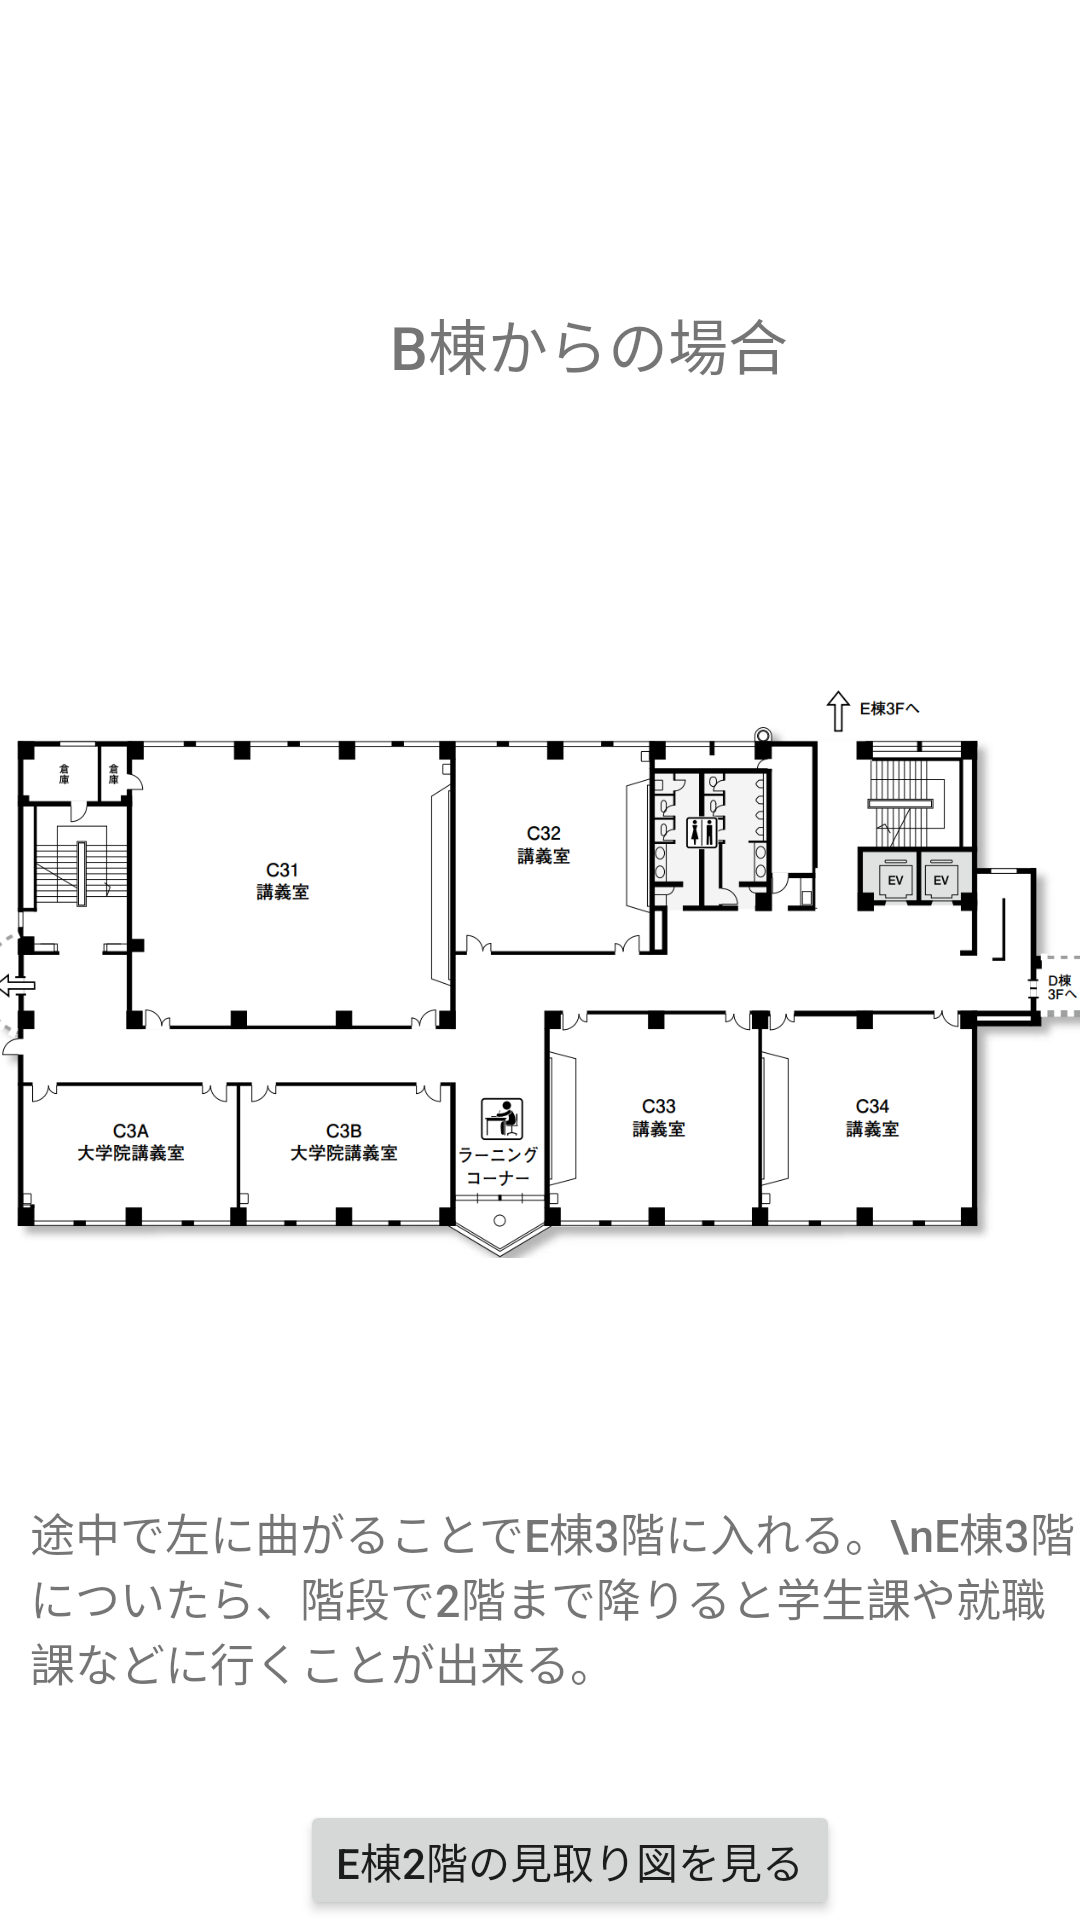

Produce the Android XML layout that renders to this screen, including the resource entries it uses.
<!-- AndroidManifest.xml: application theme Theme.Map -->
<!-- res/layout/activity_c3e2.xml -->
<?xml version="1.0" encoding="utf-8"?>
<androidx.constraintlayout.widget.ConstraintLayout xmlns:android="http://schemas.android.com/apk/res/android"
    xmlns:tools="http://schemas.android.com/tools"
    android:layout_width="match_parent"
    android:layout_height="match_parent"
    tools:context=".ResultC3E2Activity"
    xmlns:app="http://schemas.android.com/apk/res-auto">

    <RelativeLayout
        android:layout_width="match_parent"
        android:layout_height="match_parent">

        <TextView
            android:layout_width="wrap_content"
            android:layout_height="wrap_content"
            android:fontFamily="sans-serif-medium"
            android:text="B棟からの場合"
            android:textSize="20sp"
            android:layout_marginTop="100dp"
            android:layout_marginStart="130dp"/>


    </RelativeLayout>

    <LinearLayout
        android:layout_width="match_parent"
        android:layout_height="match_parent"
        android:gravity="center">

        <ImageView
            android:id="@+id/imageView2"
            android:layout_width="400dp"
            android:layout_height="200dp"
            app:srcCompat="@drawable/map_c3"
            />

    </LinearLayout>

    <RelativeLayout
        android:layout_width="match_parent"
        android:layout_height="match_parent">

        <TextView
            android:layout_width="wrap_content"
            android:layout_height="wrap_content"
            android:fontFamily="sans-serif-medium"
            android:text="途中で左に曲がることでE棟3階に入れる。\nE棟3階についたら、階段で2階まで降りると学生課や就職課などに行くことが出来る。"
            android:textSize="15sp"
            android:layout_marginTop="500dp"
            android:layout_marginStart="10dp"/>

        <Button
            android:id="@+id/buttonE2"
            android:layout_width="wrap_content"
            android:layout_height="wrap_content"
            android:text="E棟2階の見取り図を見る"
            tools:ignore="MissingConstraints"
            android:layout_marginTop="600dp"
            android:layout_marginStart="100dp"/>

    </RelativeLayout>

</androidx.constraintlayout.widget.ConstraintLayout>
<!-- resources referenced by this layout -->
<resources>
  <!-- drawable map_c3: png bitmap (drawable-v24, 94424 bytes) -->
  <style name="Theme.Map" parent="Theme.MaterialComponents.DayNight.DarkActionBar">
          
          <item name="colorPrimary">@color/purple_500</item>
          <item name="colorPrimaryVariant">@color/purple_700</item>
          <item name="colorOnPrimary">@color/white</item>
          
          <item name="colorSecondary">@color/teal_200</item>
          <item name="colorSecondaryVariant">@color/teal_700</item>
          <item name="colorOnSecondary">@color/black</item>
          
          <item name="android:statusBarColor">?attr/colorPrimaryVariant</item>
          
  
          <item name="windowNoTitle">true</item>
          <item name="windowActionBar">false</item>
          <item name="android:windowFullscreen">true</item>
          <item name="android:windowContentOverlay">@null</item>
      </style>
  <!-- not gathered from this repository: default colours our renderer supplied (Android Studio template values) -->
  <color name="purple_500">#FF6200EE</color>
  <color name="purple_700">#FF3700B3</color>
  <color name="teal_200">#FF03DAC5</color>
  <color name="teal_700">#FF018786</color>
  <color name="black">#FF000000</color>
  <color name="white">#FFFFFFFF</color>
</resources>
